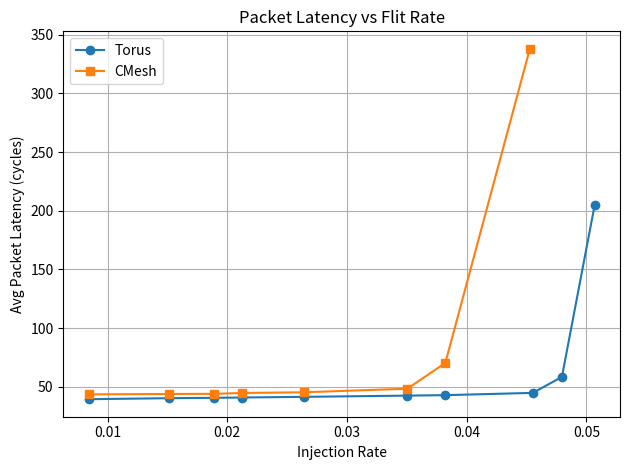
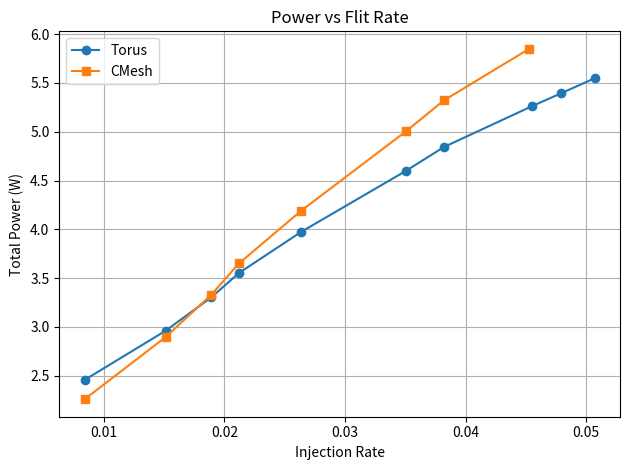
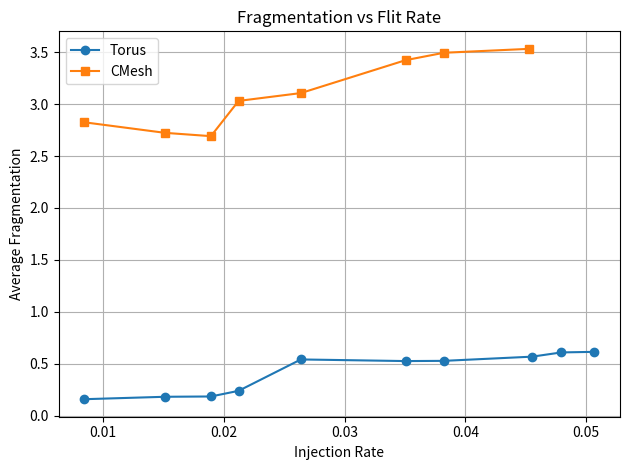

Python code for these plots, in order:
import matplotlib.pyplot as plt
# X-axis: time scaling factors (your independent variable)
time_scales = [200, 400, 600, 800, 1000, 1200, 1300, 1400, 1500, 1600]

# Y-axis data (copy-pasted from Excel)
torus_latency = [39.3406, 40.1997, 40.5123, 40.7898, 41.3417, 42.408, 42.785, 44.7366, 58.3454, 204.982]
cmesh_latency = [43.4451, 43.7776, 43.9236, 44.6396, 45.2305, 48.2954, 70.2992, 338.044, None, None]

torus_power = [2.4583, 2.96121, 3.30363, 3.55315, 3.97467, 4.59908, 4.84421, 5.26336, 5.39624, 5.54755]
cmesh_power = [2.2602, 2.89617, 3.33036, 3.65126, 4.19163, 5.00371, 5.32301, 5.84963, None, None]

torus_flit_rate=[0.008416, 0.01512, 0.0189155, 0.0212084, 0.0263699, 0.0350486, 0.0382115, 0.0455285, 0.047956, 0.0506943]
cmesh_flit_rate = [0.008416, 0.01512, 0.0189155, 0.0212087, 0.0263703, 0.0350495, 0.0382184, 0.045276, None, None]

torus_fragmentation=[0.158, 0.181422, 0.184251, 0.238585, 0.540971, 0.525288, 0.527351, 0.567828, 0.608671, 0.614139]
cmesh_fragmentation=[2.82542, 2.72357, 2.69169, 3.03123, 3.10673, 3.42373, 3.49498, 3.53265, None, None]
# You can define a helper function for plotting
def plot_metric(y_torus, y_cmesh, ylabel, title):
    plt.figure()
    plt.plot(torus_flit_rate, y_torus, marker='o', label='Torus')
    plt.plot(cmesh_flit_rate, y_cmesh, marker='s', label='CMesh')
    plt.xlabel("Injection Rate")
    plt.ylabel(ylabel)
    plt.title(title)
    plt.legend()
    plt.grid(True)
    plt.tight_layout()

# Plot the metrics
plot_metric(torus_latency, cmesh_latency, "Avg Packet Latency (cycles)", "Packet Latency vs Flit Rate")
plt.savefig("latency.png",dpi=300)
plot_metric(torus_power, cmesh_power, "Total Power (W)", "Power vs Flit Rate")
plt.savefig("power.png",dpi=300)
plot_metric(torus_fragmentation, cmesh_fragmentation, "Average Fragmentation", "Fragmentation vs Flit Rate")
plt.savefig("fragmentation.png",dpi=300)